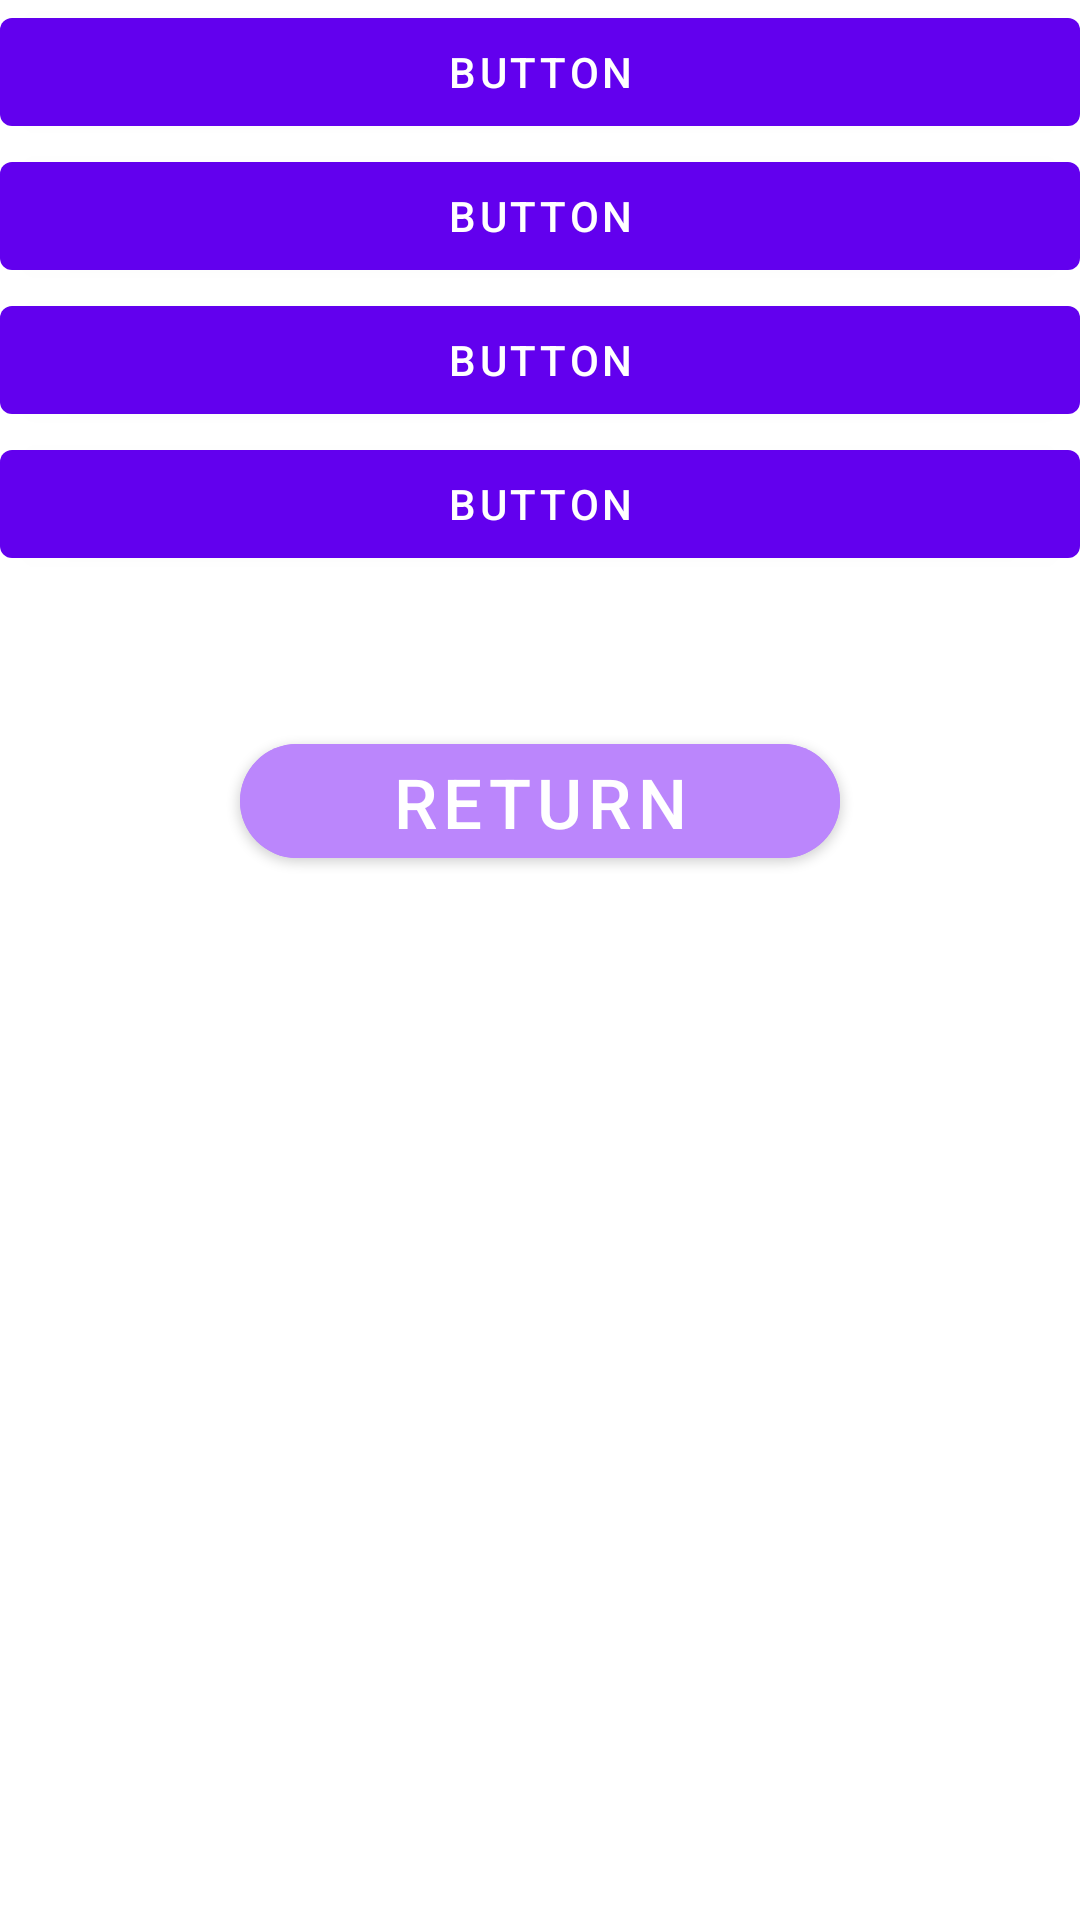

Here is an Android app screen rendered from its layout file. Give the layout XML and the strings, colors and styles it references.
<!-- AndroidManifest.xml: application theme Theme.Calculator -->
<!-- res/layout/activity_settings.xml -->
<?xml version="1.0" encoding="utf-8"?>
<LinearLayout xmlns:android="http://schemas.android.com/apk/res/android"
    android:layout_width="match_parent"
    android:layout_height="match_parent"
    xmlns:app="http://schemas.android.com/apk/res-auto"
    android:orientation="vertical">


    <com.google.android.material.button.MaterialButton
        android:id="@+id/theme1Button"
        android:layout_width="match_parent"
        android:layout_height="wrap_content"
        android:text="Button" />

    <com.google.android.material.button.MaterialButton
        android:id="@+id/theme2Button"
        android:layout_width="match_parent"
        android:layout_height="wrap_content"
        android:text="Button" />

    <com.google.android.material.button.MaterialButton
        android:id="@+id/theme3Button"
        android:layout_width="match_parent"
        android:layout_height="wrap_content"
        android:text="Button" />

    <com.google.android.material.button.MaterialButton
        android:id="@+id/theme4Button"
        android:layout_width="match_parent"
        android:layout_height="wrap_content"
        android:text="Button" />

    <com.google.android.material.button.MaterialButton
        android:id="@+id/returnButton"
        android:layout_width="200dp"
        android:layout_height="50dp"
        app:cornerRadius="70dp"
        android:backgroundTint="@color/purple_200"
        android:textSize="23sp"
        android:textAlignment="center"
        android:layout_gravity="center_horizontal"
        android:layout_marginTop="50dp"
        android:text="return" />


</LinearLayout>
<!-- resources referenced by this layout -->
<resources>
  <style name="Theme.Calculator" parent="Theme.MaterialComponents.Light.NoActionBar">
          
          <item name="colorPrimary">@color/purple_500</item>
          <item name="colorPrimaryVariant">@color/purple_700</item>
          <item name="colorOnPrimary">@color/white</item>
          
          <item name="colorSecondary">@color/teal_200</item>
          <item name="colorSecondaryVariant">@color/teal_700</item>
          <item name="colorOnSecondary">@color/black</item>
          
          <item name="android:statusBarColor" tools:targetApi="l">?attr/colorPrimaryVariant</item>
          <item name="android:windowFullscreen">true</item>
          
  
      </style>
  <!-- not gathered from this repository: default colours our renderer supplied (Android Studio template values) -->
  <color name="purple_200">#FFBB86FC</color>
  <color name="purple_500">#FF6200EE</color>
  <color name="purple_700">#FF3700B3</color>
  <color name="teal_200">#FF03DAC5</color>
  <color name="teal_700">#FF018786</color>
  <color name="black">#FF000000</color>
  <color name="white">#FFFFFFFF</color>
</resources>
